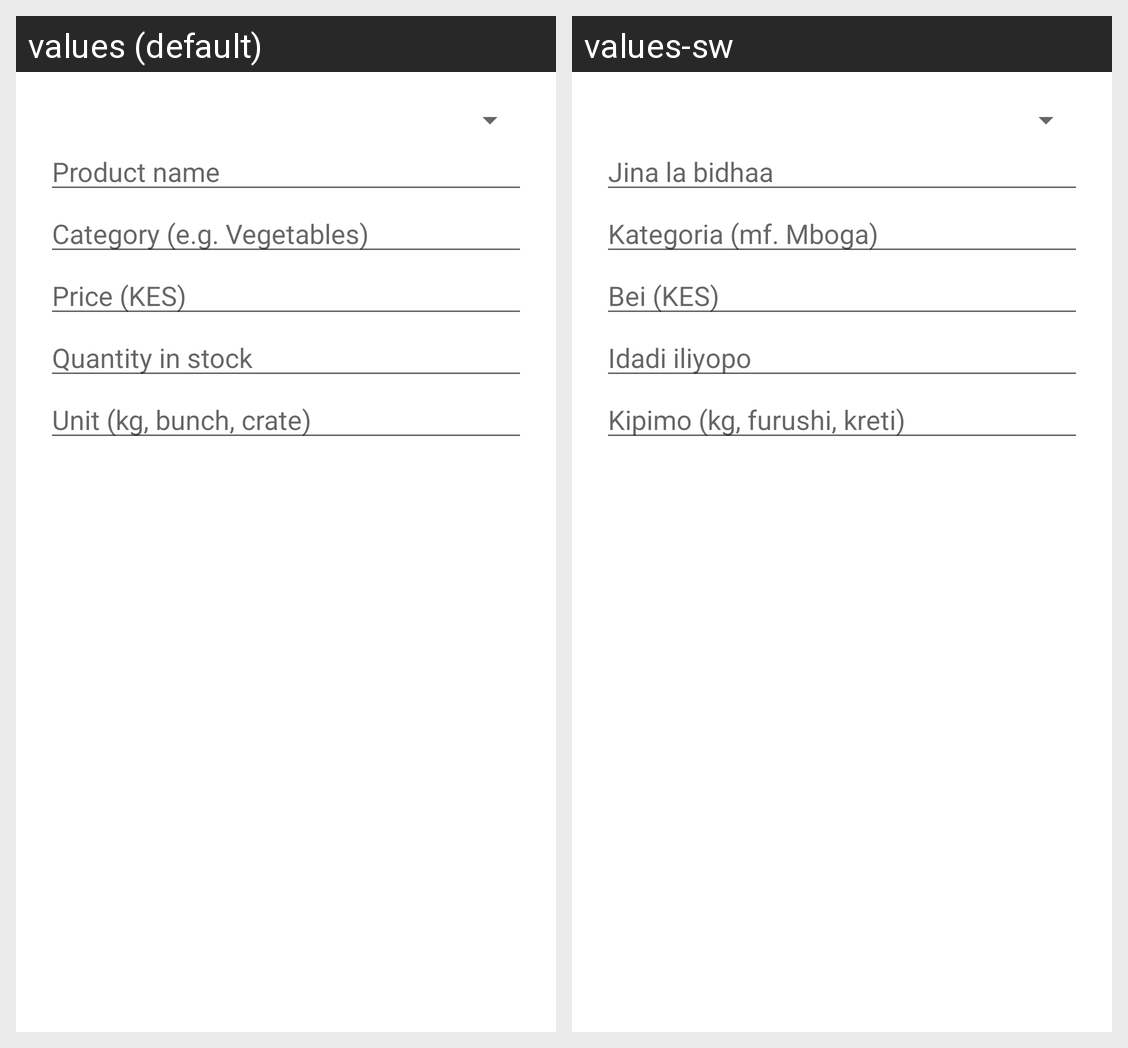

For this localized Android screen grid, give each drawn string resource with its value in every locale shown.
Android screen res/layout/dialog_product.xml rendered under 2 locales, left to right: values (default), values-sw. Device: Nexus 5 (rendered at 1080×1920; each locale shown at half size, 540×960, under a caption strip naming it); theme Theme.FarmConnect.
Strings drawn on this screen, with the default value and each locale's value (text and hints the layout hard-codes, and strings that could not be matched under every locale, appear in the picture but are not listed):

t_df644ae1
  values: Product name
  values-sw: Jina la bidhaa

t_7485516f
  values: Category (e.g. Vegetables)
  values-sw: Kategoria (mf. Mboga)

t_ccac20d6
  values: Price (KES)
  values-sw: Bei (KES)

t_dba03ee6
  values: Quantity in stock
  values-sw: Idadi iliyopo

t_ca428722
  values: Unit (kg, bunch, crate)
  values-sw: Kipimo (kg, furushi, kreti)
